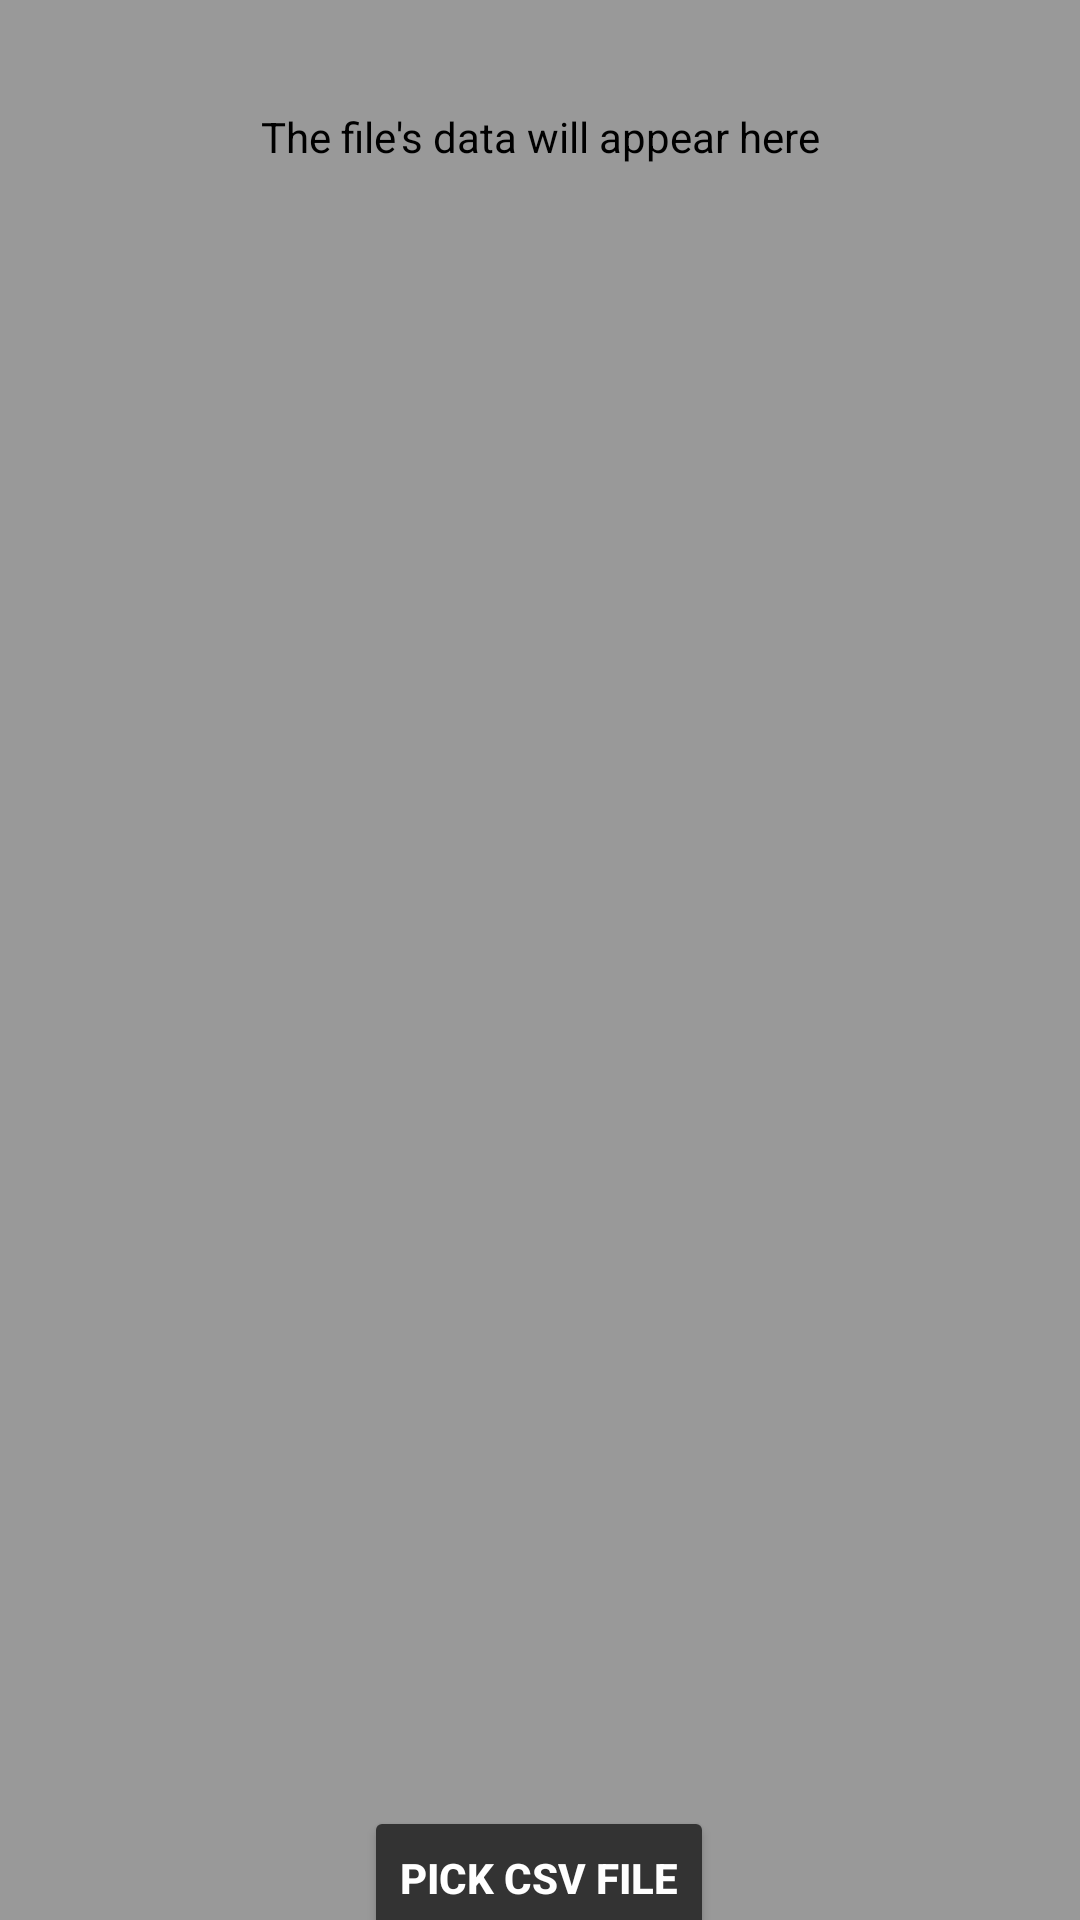

Layout XML and referenced resources for this Android screen:
<!-- AndroidManifest.xml: application theme Theme.Financer -->
<!-- res/layout/activity_upload_transactions.xml -->
<?xml version="1.0" encoding="utf-8"?>
<androidx.constraintlayout.widget.ConstraintLayout xmlns:android="http://schemas.android.com/apk/res/android"
    xmlns:app="http://schemas.android.com/apk/res-auto"
    xmlns:tools="http://schemas.android.com/tools"
    android:id="@+id/main"
    android:layout_width="match_parent"
    android:layout_height="match_parent"
    android:background="@color/light_gray"
    tools:context=".UploadTransactions">

    <Button
        android:id="@+id/file_button"
        android:layout_width="wrap_content"
        android:layout_height="wrap_content"
        android:layout_marginTop="20dp"
        android:backgroundTint="@color/dark_gray"
        android:text="Pick csv file"
        android:textColor="@color/white"
        android:textStyle="bold"
        app:layout_constraintEnd_toEndOf="parent"
        app:layout_constraintHorizontal_bias="0.498"
        app:layout_constraintStart_toStartOf="parent"
        app:layout_constraintTop_toBottomOf="@+id/file_data_TextView" />

    <TextView
        android:id="@+id/file_data_TextView"
        android:layout_width="match_parent"
        android:layout_height="546dp"
        android:layout_marginTop="36dp"
        android:text="The file's data will appear here"
        android:textAlignment="center"
        android:textColor="@color/black"
        android:textColorHint="@color/white"
        app:layout_constraintEnd_toEndOf="parent"
        app:layout_constraintHorizontal_bias="0.49"
        app:layout_constraintStart_toStartOf="parent"
        app:layout_constraintTop_toTopOf="parent" />

</androidx.constraintlayout.widget.ConstraintLayout>
<!-- resources referenced by this layout -->
<resources>
  <color name="black">#FF000000</color>
  <color name="dark_gray">#333333</color>
  <color name="light_gray">#999999</color>
  <color name="white">#FFFFFFFF</color>
  <style name="Theme.Financer" parent="Base.Theme.Financer" />
  <style name="Base.Theme.Financer" parent="Theme.Material3.DayNight.NoActionBar">
          
          
          <item name="android:statusBarColor">@color/black</item>
          <item name="android:navigationBarColor">@color/black</item>
      </style>
</resources>
